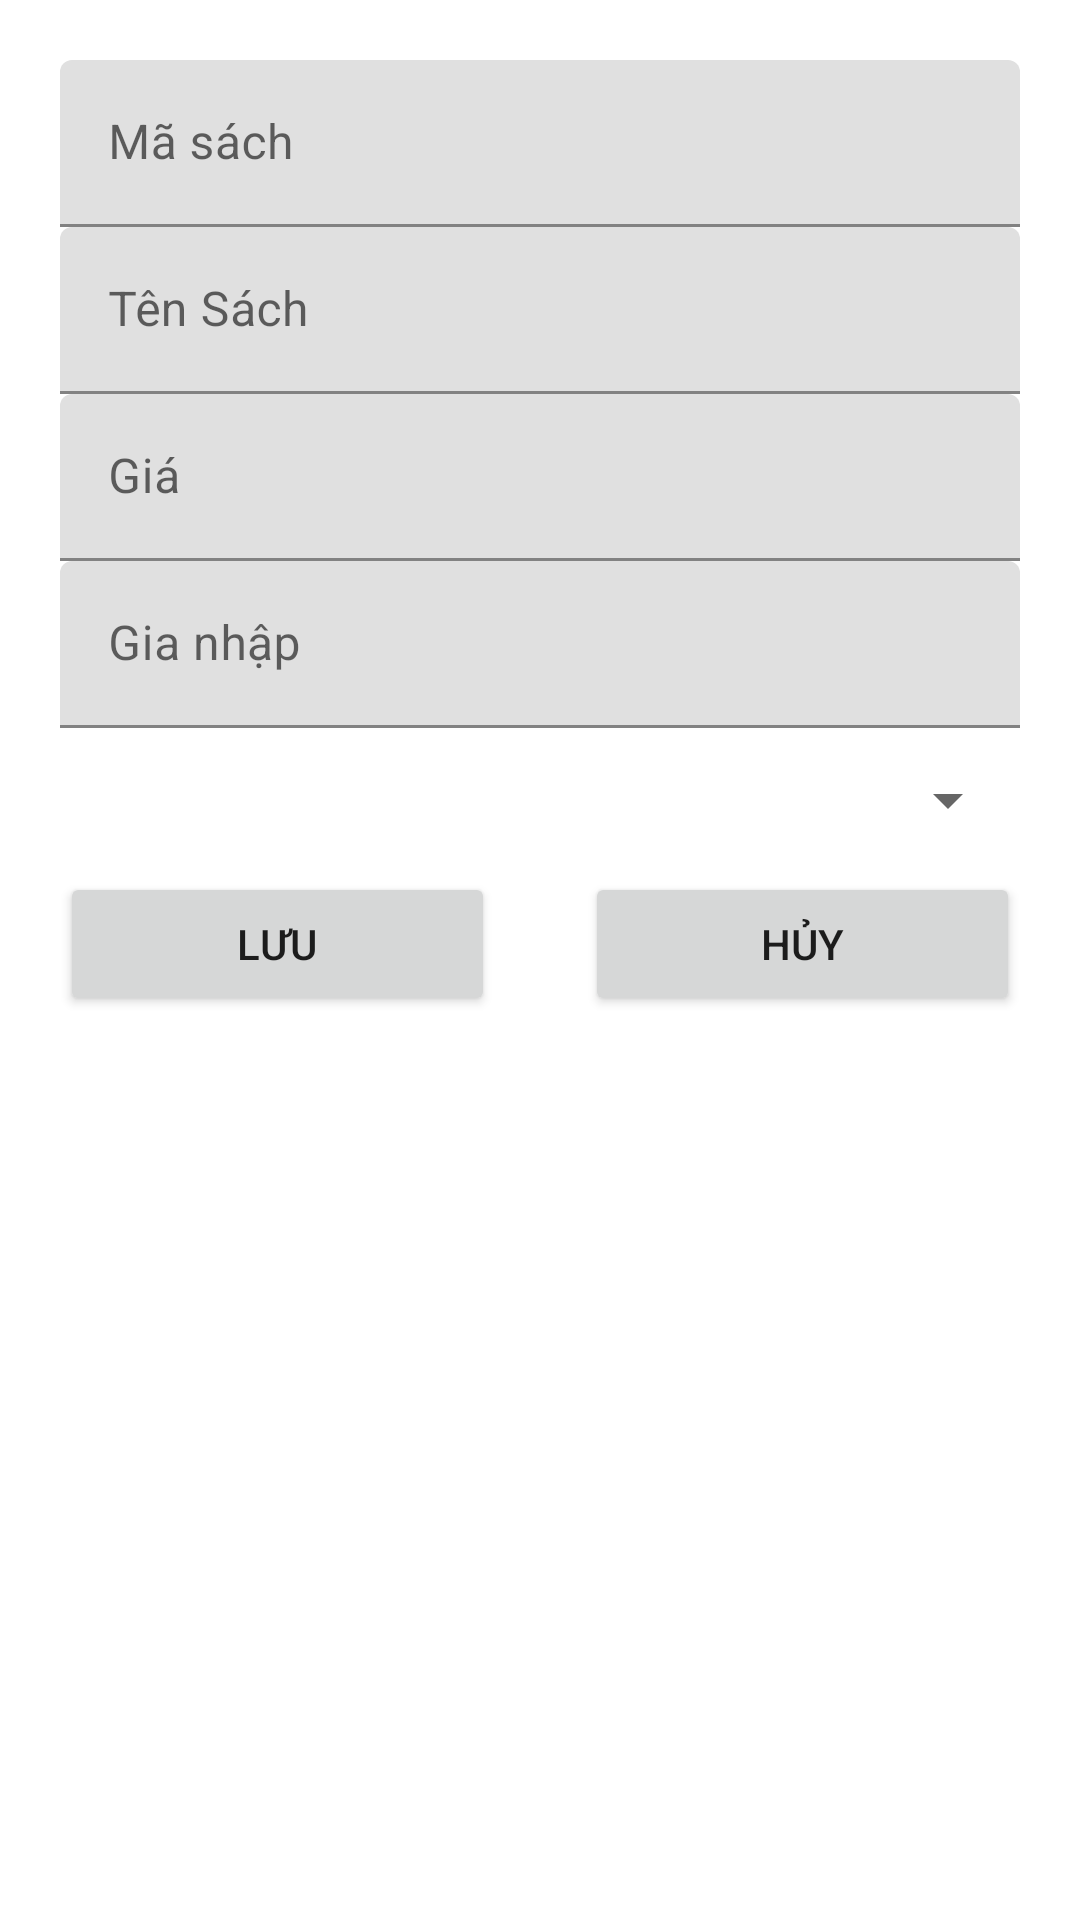

This screen was rendered from an Android layout file. Write that file and the resources it references.
<!-- AndroidManifest.xml: application theme Theme.DuAnMau -->
<!-- res/layout/dialog_sach.xml -->
<?xml version="1.0" encoding="utf-8"?>
<LinearLayout xmlns:android="http://schemas.android.com/apk/res/android"
    xmlns:app="http://schemas.android.com/apk/res-auto"
    xmlns:tools="http://schemas.android.com/tools"
    android:layout_width="match_parent"
    android:layout_height="wrap_content"
    android:padding="20dp"
    android:orientation="vertical" >

    <com.google.android.material.textfield.TextInputLayout
        android:layout_width="match_parent"
        android:layout_height="wrap_content">

        <com.google.android.material.textfield.TextInputEditText
            android:id="@+id/dialogSach_edMaSach"
            android:layout_width="match_parent"
            android:layout_height="wrap_content"
            android:hint="Mã sách" />

        <com.google.android.material.textfield.TextInputLayout
            android:layout_width="match_parent"
            android:layout_height="wrap_content">

            <com.google.android.material.textfield.TextInputEditText
                android:id="@+id/dialogSach_edTenSach"
                android:layout_width="match_parent"
                android:layout_height="wrap_content"
                android:hint="Tên Sách" />

            <com.google.android.material.textfield.TextInputLayout
                android:layout_width="match_parent"
                android:layout_height="wrap_content">

                <com.google.android.material.textfield.TextInputEditText
                    android:id="@+id/dialogSach_edGia"
                    android:layout_width="match_parent"
                    android:layout_height="wrap_content"
                    android:hint="Giá" />
            <com.google.android.material.textfield.TextInputLayout
                android:layout_width="match_parent"
                android:layout_height="wrap_content">
                <com.google.android.material.textfield.TextInputEditText
                    android:id="@+id/dialogSach_edgiaNhap"
                    android:layout_width="match_parent"
                    android:layout_height="wrap_content"
                    android:hint="Gia nhập"/>
            </com.google.android.material.textfield.TextInputLayout>
            </com.google.android.material.textfield.TextInputLayout>
        </com.google.android.material.textfield.TextInputLayout>

        <Spinner
            android:id="@+id/dialogSach_spn"
            android:layout_width="match_parent"
            android:layout_height="48dp"
            android:layout_weight="1"
            tools:ignore="SpeakableTextPresentCheck" />
    </com.google.android.material.textfield.TextInputLayout>

    <LinearLayout
        android:layout_width="match_parent"
        android:layout_height="match_parent"
        android:orientation="horizontal">

        <Button
            android:id="@+id/dialogSach_btnSave"
            android:layout_width="wrap_content"
            android:layout_height="wrap_content"
            android:layout_weight="1"
            android:layout_marginRight="30dp"
            android:text="Lưu" />

        <Button
            android:id="@+id/dialogSach_btnCancel"
            android:layout_width="wrap_content"
            android:layout_height="wrap_content"
            android:layout_weight="1"
            android:text="hủy" />
    </LinearLayout>

</LinearLayout>
<!-- resources referenced by this layout -->
<resources>
  <style name="Theme.DuAnMau" parent="Theme.MaterialComponents.DayNight.NoActionBar">
          
          <item name="colorPrimary">@color/purple_500</item>
          <item name="colorPrimaryVariant">@color/purple_700</item>
          <item name="colorOnPrimary">@color/white</item>
          
          <item name="colorSecondary">@color/teal_200</item>
          <item name="colorSecondaryVariant">@color/teal_700</item>
          <item name="colorOnSecondary">@color/black</item>
          
          <item name="android:statusBarColor" tools:targetApi="l">?attr/colorPrimaryVariant</item>
          
      </style>
  <!-- not gathered from this repository: default colours our renderer supplied (Android Studio template values) -->
  <color name="purple_500">#FF6200EE</color>
  <color name="purple_700">#FF3700B3</color>
  <color name="teal_200">#FF03DAC5</color>
  <color name="teal_700">#FF018786</color>
  <color name="black">#FF000000</color>
  <color name="white">#FFFFFFFF</color>
</resources>
